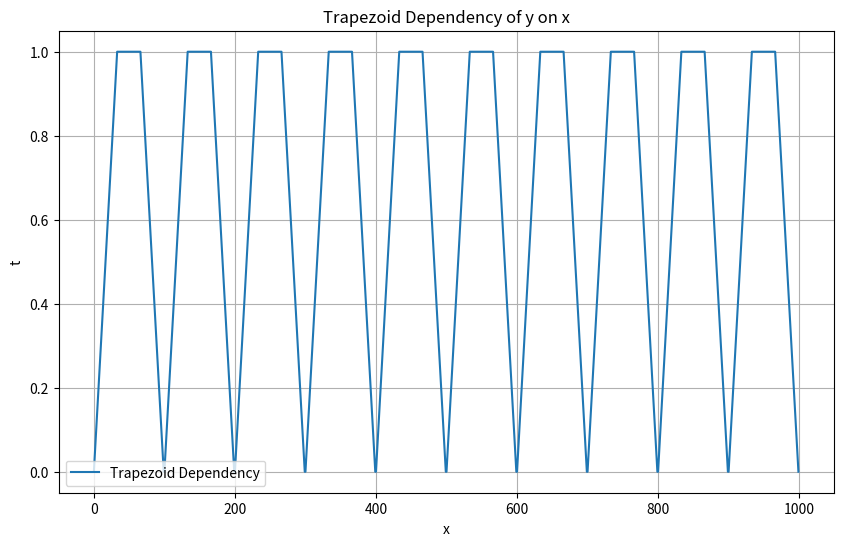

Write the Python code that produced this figure.
import numpy as np
import pandas as pd

import matplotlib.pyplot as plt

# Parameters
num_iterations = 10  # Number of trapezoid iterations
x_min, x_max = 0, 10  # Range of x values

# Generate x values
x = np.linspace(x_min, x_max, 100)
# Repeat x values 10 times
x = np.tile(x, 10)

# Generate y values with trapezoid dependency
y = np.zeros_like(x)
# Generate m values giving the mode of the trapezoid
m = np.zeros_like(x)
segment_length = 10
for i in range(num_iterations):
    rising = (x >= 0) & (x < segment_length / 3)
    constant = (x >= segment_length / 3) & (x < 2 * segment_length / 3)
    falling = (x >= 2 * segment_length / 3) & (x <= segment_length)
    y[rising] = (x[rising]) / (segment_length / 3)
    m[rising] = 0
    y[constant] = 1
    m[constant] = 1
    y[falling] = 1 - (x[falling] - (+ 2 * segment_length / 3)) / (segment_length / 3)
    m[falling] = 2

# Save data to CSV
data = pd.DataFrame({'x': x, 'y': y, 'm': m})
data.to_csv('trapezoid_data.csv', index=False)

# Plot the data
plt.figure(figsize=(10, 6))
plt.plot(y, label='Trapezoid Dependency')
plt.title('Trapezoid Dependency of y on x')
plt.xlabel('x')
plt.ylabel('t')
plt.grid()
plt.legend()
plt.show()
